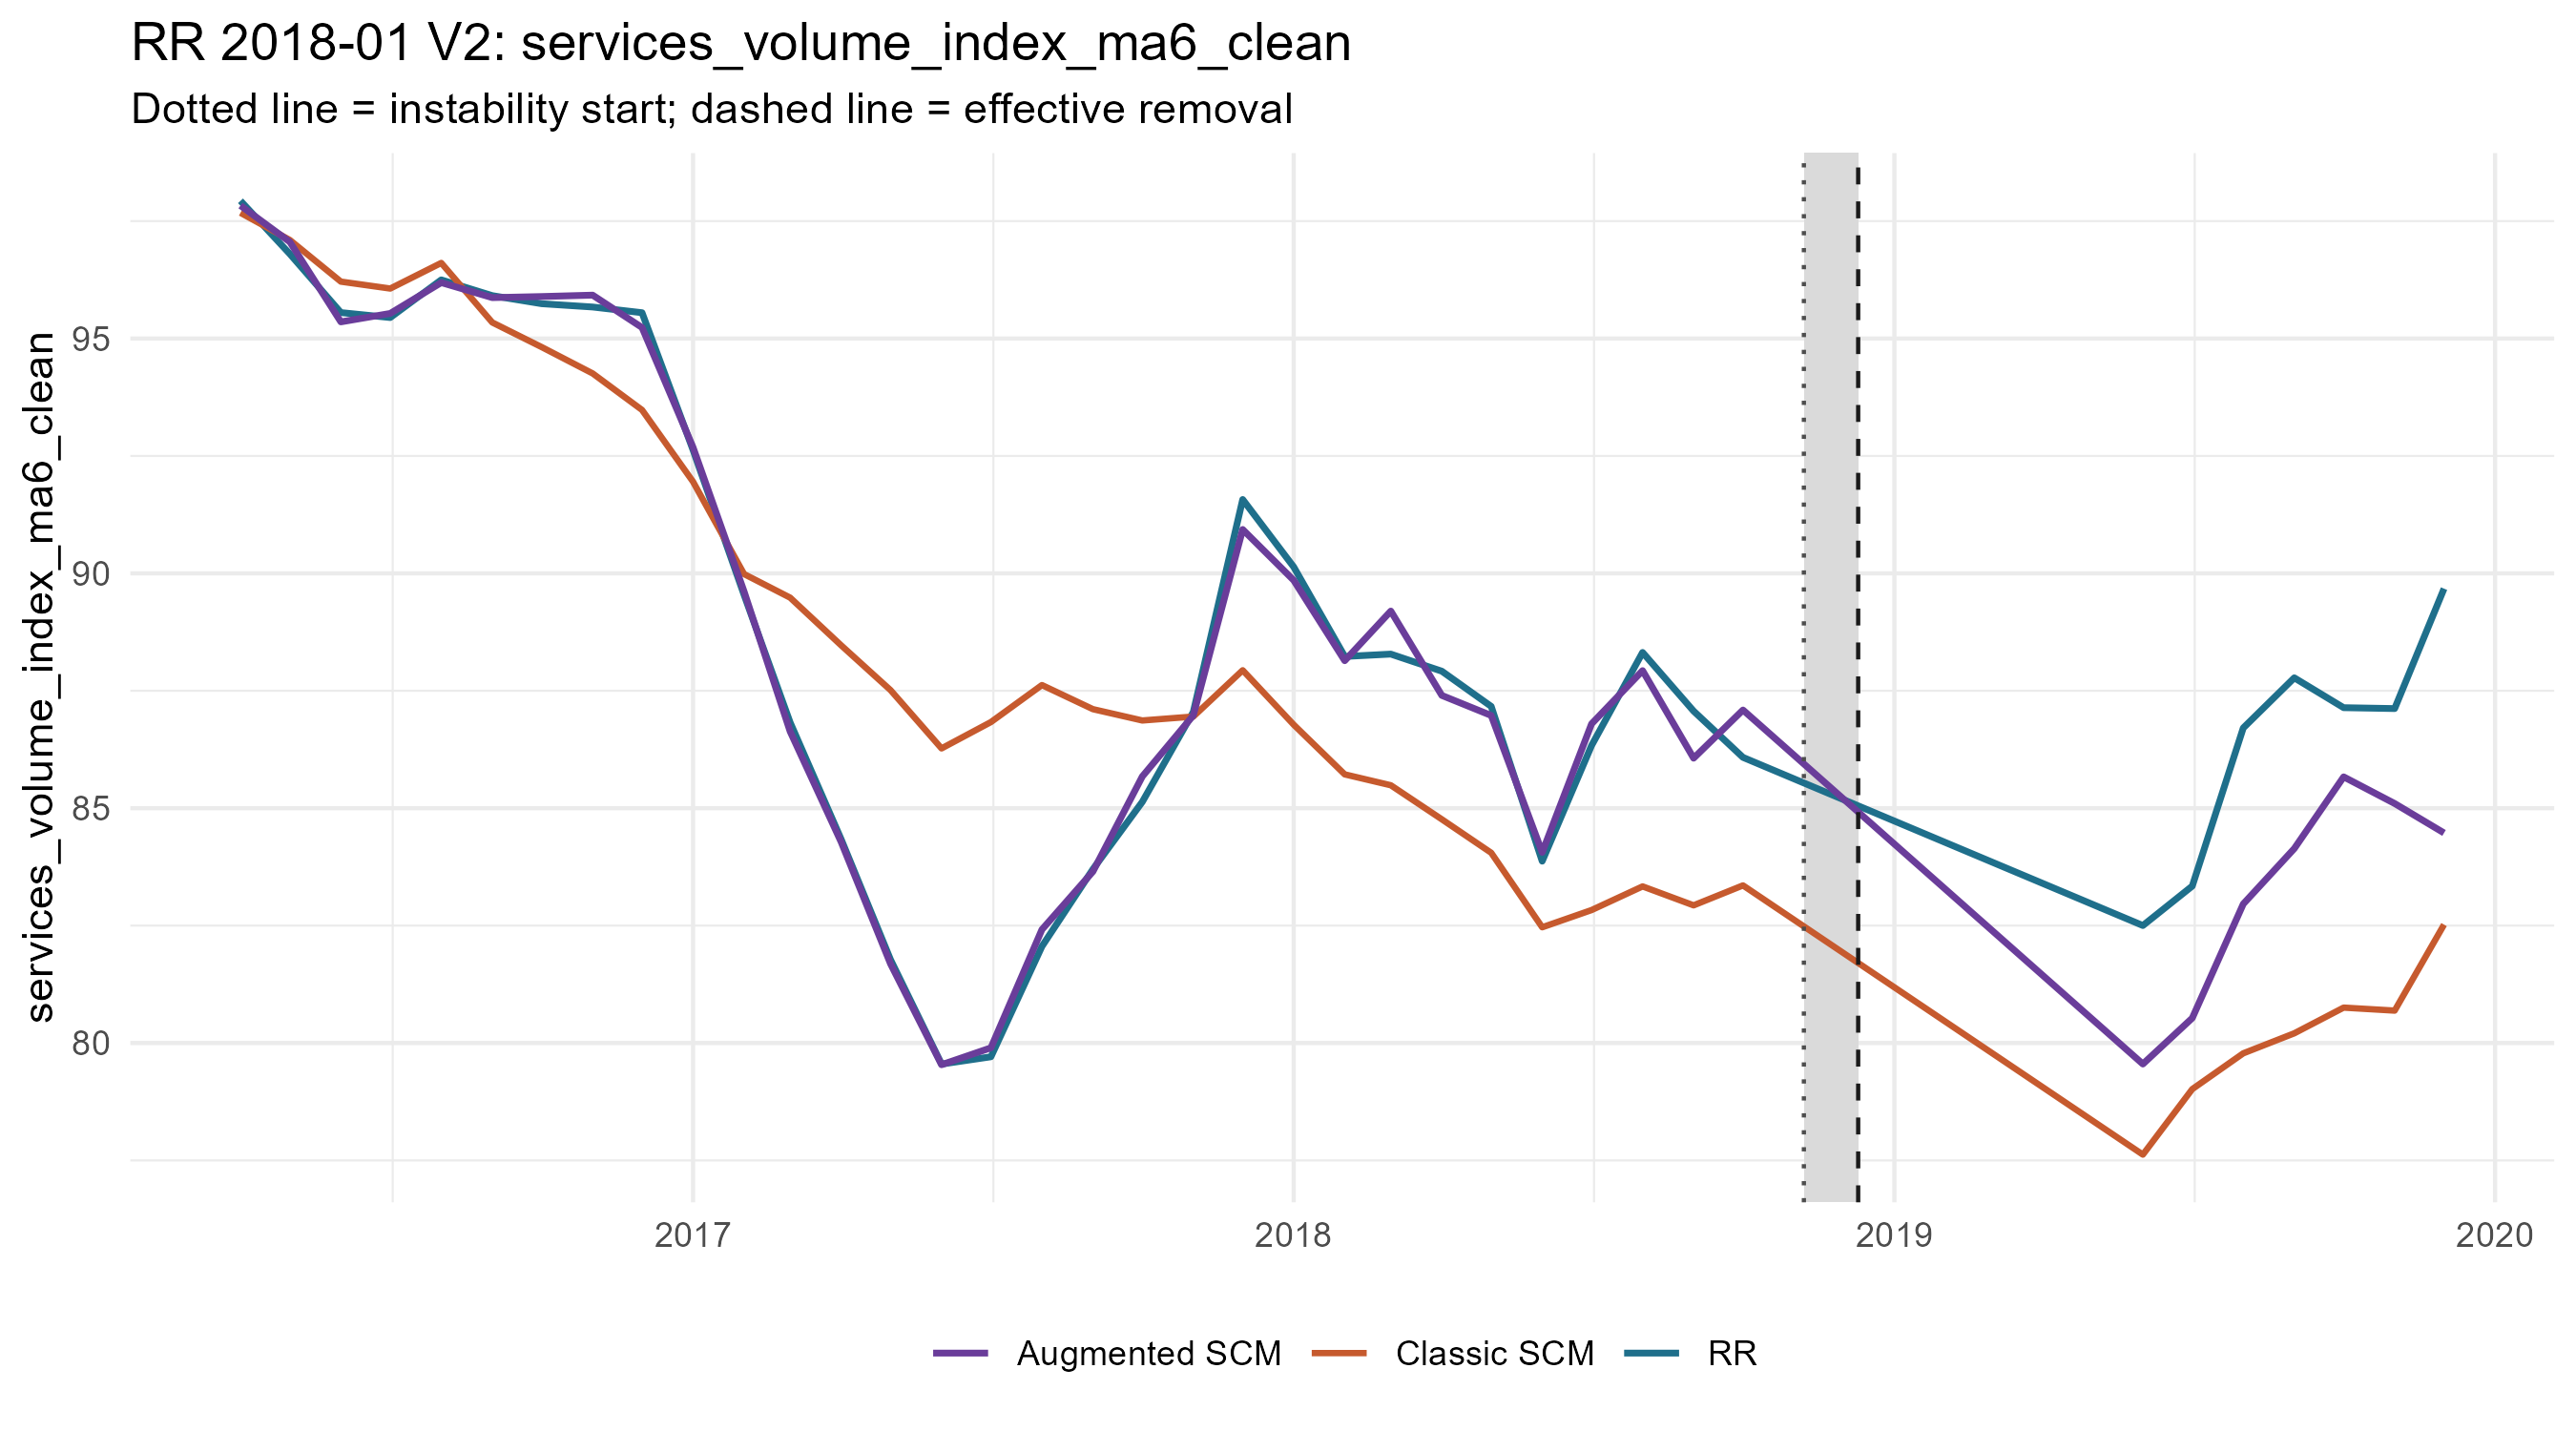

Values plotted in this chart, from the file beside it:
period_date, analysis_period, treated_value, scm_synthetic_value, augmentation_correction, augmentation_lambda, augmentation_cv_rmse, augmented_synthetic_value, scm_gap, augmented_gap, outcome
2016-04-01, pre, 97.93, 97.68, 0.1535, 1e-4, 0.04015, 97.83, 0.2553, 0.1018, services_volume_index_ma6_clean
2016-05-01, pre, 96.8, 97.1, -0.04074, 0.004764, 0.05526, 97.06, -0.2967, -0.256, services_volume_index_ma6_clean
2016-06-01, pre, 95.55, 96.21, -0.8569, 8.227241341700474e-4, 0.06557, 95.35, -0.6591, 0.1978, services_volume_index_ma6_clean
2016-07-01, pre, 95.45, 96.06, -0.53, 1e-4, 0.05676, 95.53, -0.6177, -0.08768, services_volume_index_ma6_clean
2016-08-01, pre, 96.25, 96.61, -0.4183, 1e-4, 0.09411, 96.19, -0.3603, 0.05807, services_volume_index_ma6_clean
2016-09-01, pre, 95.91, 95.34, 0.5289, 0.003353, 0.06952, 95.87, 0.571, 0.04211, services_volume_index_ma6_clean
2016-10-01, pre, 95.74, 94.82, 1.076, 1e-4, 0.06192, 95.89, 0.9233, -0.1523, services_volume_index_ma6_clean
2016-11-01, pre, 95.67, 94.26, 1.667, 1e-4, 0.07607, 95.92, 1.414, -0.2528, services_volume_index_ma6_clean
2016-12-01, pre, 95.55, 93.48, 1.755, 1e-4, 0.08462, 95.23, 2.07, 0.3155, services_volume_index_ma6_clean
2017-01-01, pre, 92.63, 91.95, 0.7315, 1e-4, 0.07857, 92.68, 0.6754, -0.05607, services_volume_index_ma6_clean
2017-02-01, pre, 89.54, 89.99, -0.3709, 0.03919, 0.08593, 89.61, -0.4419, -0.071, services_volume_index_ma6_clean
2017-03-01, pre, 86.82, 89.48, -2.849, 0.05569, 0.05347, 86.63, -2.658, 0.1914, services_volume_index_ma6_clean
2017-04-01, pre, 84.34, 88.47, -4.187, 0.07912, 0.06442, 84.28, -4.13, 0.05739, services_volume_index_ma6_clean
2017-05-01, pre, 81.77, 87.51, -5.827, 0.01941, 0.05947, 81.69, -5.74, 0.08743, services_volume_index_ma6_clean
2017-06-01, pre, 79.55, 86.27, -6.736, 0.001169, 0.09363, 79.54, -6.721, 0.01447, services_volume_index_ma6_clean
2017-07-01, pre, 79.71, 86.83, -6.936, 0.01366, 0.06627, 79.9, -7.127, -0.191, services_volume_index_ma6_clean
2017-08-01, pre, 82.06, 87.62, -5.206, 0.009617, 0.06486, 82.42, -5.565, -0.3588, services_volume_index_ma6_clean
2017-09-01, pre, 83.7, 87.11, -3.457, 0.03919, 0.07362, 83.65, -3.407, 0.04954, services_volume_index_ma6_clean
2017-10-01, pre, 85.13, 86.87, -1.192, 1e-4, 0.08956, 85.68, -1.733, -0.5409, services_volume_index_ma6_clean
2017-11-01, pre, 87.05, 86.95, 0.02531, 0.02759, 0.0457, 86.98, 0.09964, 0.07433, services_volume_index_ma6_clean
2017-12-01, pre, 91.57, 87.94, 2.997, 1e-4, 0.07456, 90.93, 3.636, 0.6386, services_volume_index_ma6_clean
2018-01-01, pre, 90.14, 86.78, 3.075, 1e-4, 0.07012, 89.85, 3.359, 0.2842, services_volume_index_ma6_clean
2018-02-01, pre, 88.23, 85.72, 2.42, 1e-4, 0.04423, 88.14, 2.511, 0.09018, services_volume_index_ma6_clean
2018-03-01, pre, 88.28, 85.49, 3.709, 1e-4, 0.04996, 89.2, 2.793, -0.9161, services_volume_index_ma6_clean
2018-04-01, pre, 87.92, 84.76, 2.638, 1e-4, 0.04733, 87.4, 3.154, 0.5157, services_volume_index_ma6_clean
2018-05-01, pre, 87.17, 84.05, 2.924, 1e-4, 0.04526, 86.97, 3.117, 0.1932, services_volume_index_ma6_clean
2018-06-01, pre, 83.87, 82.46, 1.594, 5.79044398060249e-4, 0.04074, 84.06, 1.407, -0.1869, services_volume_index_ma6_clean
2018-07-01, pre, 86.34, 82.83, 3.965, 1e-4, 0.0515, 86.8, 3.504, -0.4612, services_volume_index_ma6_clean
2018-08-01, pre, 88.32, 83.33, 4.595, 1e-4, 0.05773, 87.93, 4.982, 0.3876, services_volume_index_ma6_clean
2018-09-01, pre, 87.07, 82.93, 3.133, 1e-4, 0.03299, 86.06, 4.136, 1.003, services_volume_index_ma6_clean
2018-10-01, pre, 86.08, 83.36, 3.735, 1e-4, 0.0521, 87.09, 2.726, -1.009, services_volume_index_ma6_clean
2019-06-01, post, 82.5, 77.62, 1.929, 5.356, 0.4366, 79.55, 4.878, 2.949, services_volume_index_ma6_clean
2019-07-01, post, 83.34, 79.02, 1.512, 10.81, 0.4309, 80.53, 4.323, 2.811, services_volume_index_ma6_clean
2019-08-01, post, 86.71, 79.78, 3.18, 3.769, 0.4142, 82.96, 6.928, 3.748, services_volume_index_ma6_clean
2019-09-01, post, 87.78, 80.21, 3.934, 2.653, 0.3914, 84.14, 7.569, 3.636, services_volume_index_ma6_clean
2019-10-01, post, 87.14, 80.75, 4.913, 1e-4, 0.3618, 85.67, 6.386, 1.473, services_volume_index_ma6_clean
2019-11-01, post, 87.12, 80.69, 4.409, 0.651, 0.3632, 85.1, 6.431, 2.022, services_volume_index_ma6_clean
2019-12-01, post, 89.67, 82.52, 1.952, 3.769, 0.3825, 84.47, 7.154, 5.202, services_volume_index_ma6_clean
